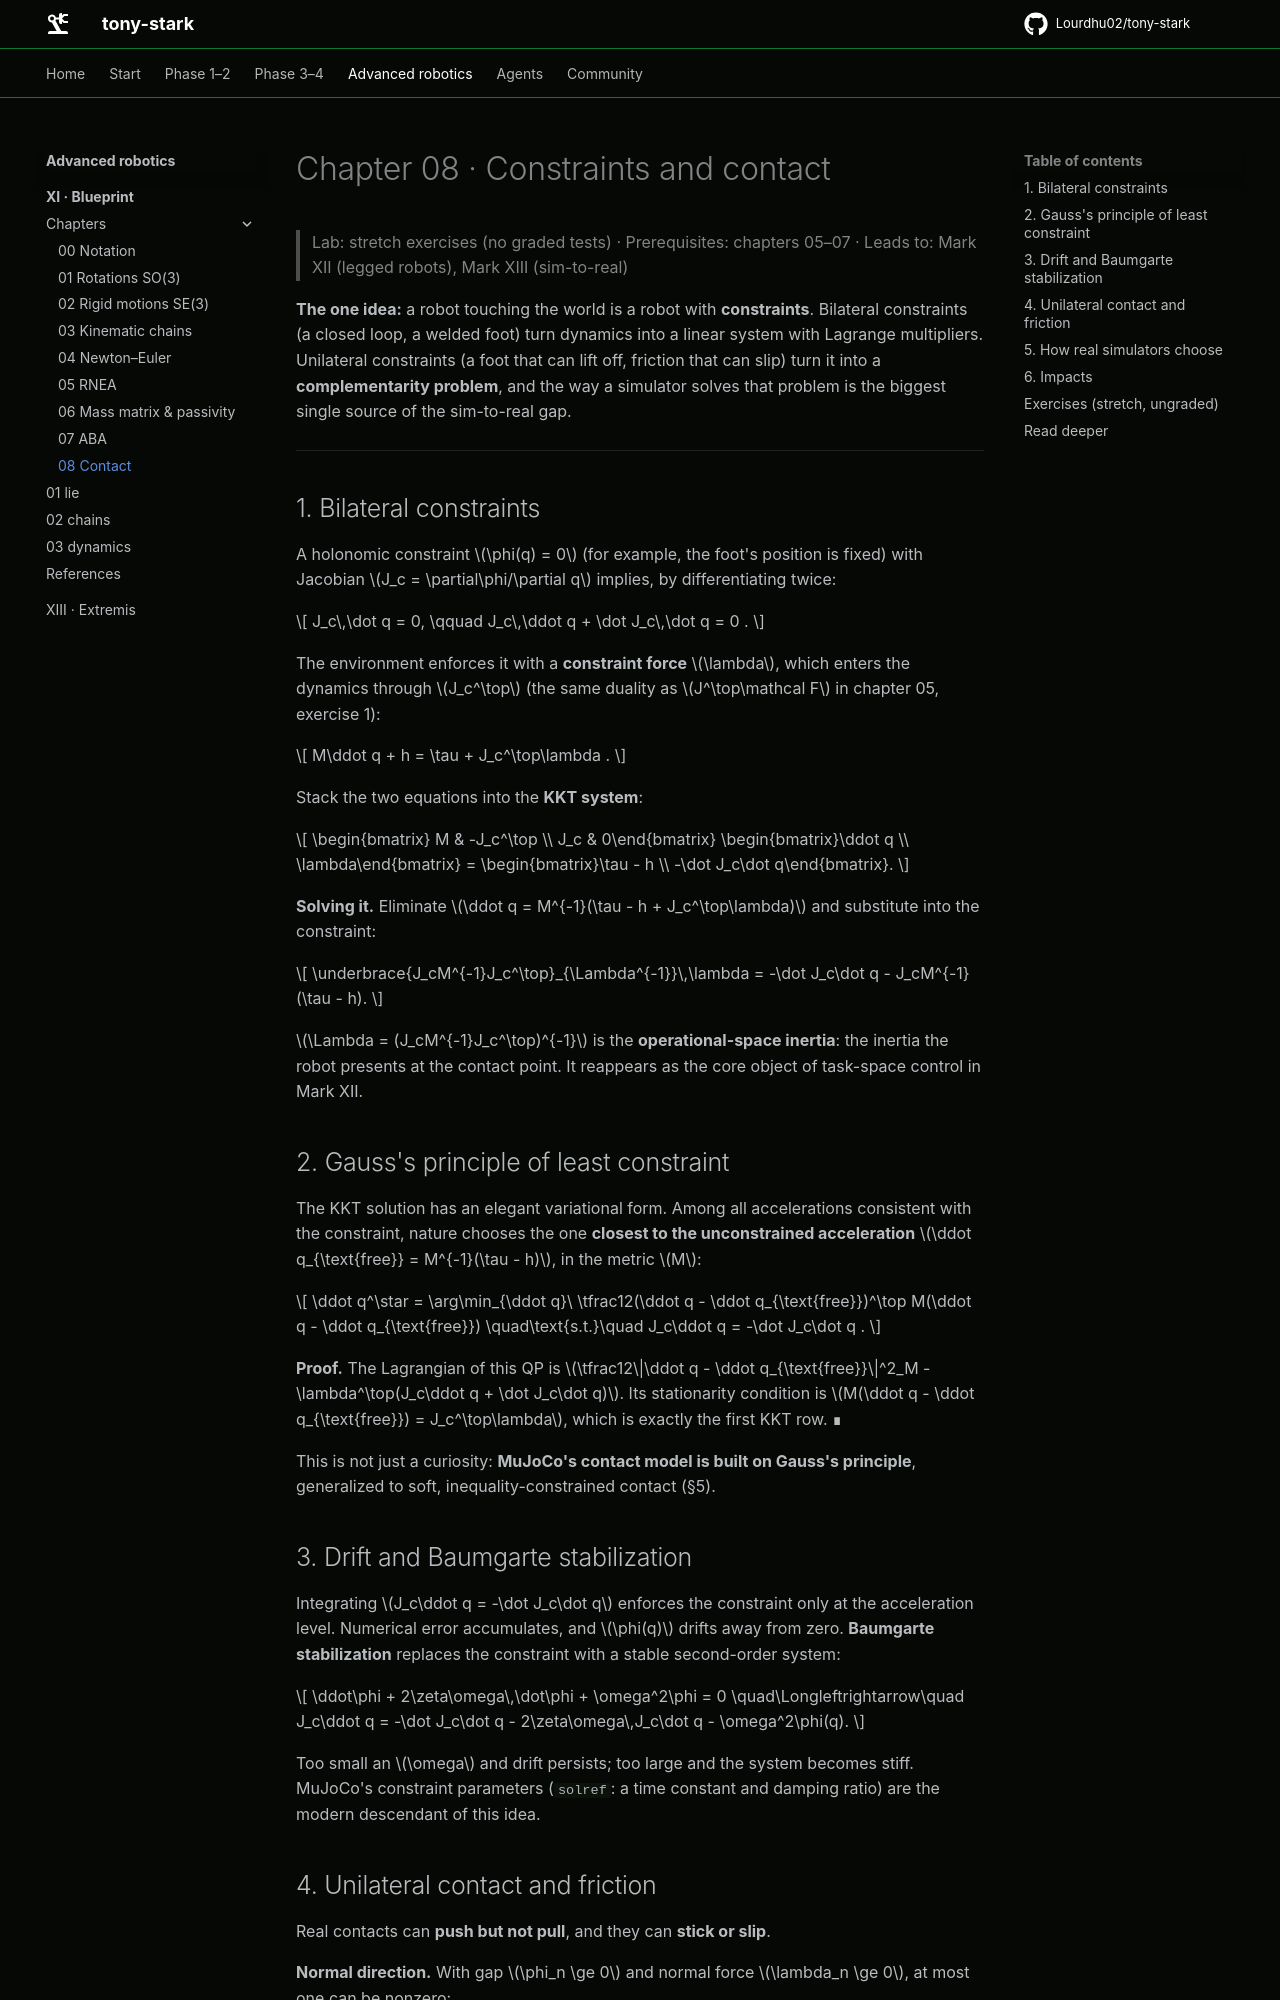

repository: Lourdhu02/tony-stark · page: marks/mark-11-blueprint/chapters/08-contact/index.html · generator: mkdocs

# Chapter 08 · Constraints and contact

> Lab: stretch exercises (no graded tests) · Prerequisites: chapters 05–07 · Leads to: Mark XII (legged robots), Mark XIII (sim-to-real)

**The one idea:** a robot touching the world is a robot with **constraints**. Bilateral constraints (a closed loop, a welded foot) turn dynamics into a linear system with Lagrange multipliers. Unilateral constraints (a foot that can lift off, friction that can slip) turn it into a **complementarity problem**, and the way a simulator solves that problem is the biggest single source of the sim-to-real gap.

---

## 1. Bilateral constraints

A holonomic constraint $\phi(q) = 0$ (for example, the foot's position is fixed) with Jacobian $J_c = \partial\phi/\partial q$ implies, by differentiating twice:

```math
J_c\,\dot q = 0, \qquad J_c\,\ddot q + \dot J_c\,\dot q = 0 .
```

The environment enforces it with a **constraint force** $\lambda$, which enters the dynamics through $J_c^\top$ (the same duality as $J^\top\mathcal F$ in chapter 05, exercise 1):

```math
M\ddot q + h = \tau + J_c^\top\lambda .
```

Stack the two equations into the **KKT system**:

```math
\begin{bmatrix} M & -J_c^\top \\ J_c & 0\end{bmatrix}
\begin{bmatrix}\ddot q \\ \lambda\end{bmatrix}
= \begin{bmatrix}\tau - h \\ -\dot J_c\dot q\end{bmatrix}.
```

**Solving it.** Eliminate $\ddot q = M^{-1}(\tau - h + J_c^\top\lambda)$ and substitute into the constraint:

```math
\underbrace{J_cM^{-1}J_c^\top}_{\Lambda^{-1}}\,\lambda = -\dot J_c\dot q - J_cM^{-1}(\tau - h).
```

$\Lambda = (J_cM^{-1}J_c^\top)^{-1}$ is the **operational-space inertia**: the inertia the robot presents at the contact point. It reappears as the core object of task-space control in Mark XII.

## 2. Gauss's principle of least constraint

The KKT solution has an elegant variational form. Among all accelerations consistent with the constraint, nature chooses the one **closest to the unconstrained acceleration** $\ddot q_{\text{free}} = M^{-1}(\tau - h)$, in the metric $M$:

```math
\ddot q^\star = \arg\min_{\ddot q}\ \tfrac12(\ddot q - \ddot q_{\text{free}})^\top M(\ddot q - \ddot q_{\text{free}})
\quad\text{s.t.}\quad J_c\ddot q = -\dot J_c\dot q .
```

**Proof.** The Lagrangian of this QP is $\tfrac12\|\ddot q - \ddot q_{\text{free}}\|^2_M - \lambda^\top(J_c\ddot q + \dot J_c\dot q)$. Its stationarity condition is $M(\ddot q - \ddot q_{\text{free}}) = J_c^\top\lambda$, which is exactly the first KKT row. ∎

This is not just a curiosity: **MuJoCo's contact model is built on Gauss's principle**, generalized to soft, inequality-constrained contact (§5).

## 3. Drift and Baumgarte stabilization

Integrating $J_c\ddot q = -\dot J_c\dot q$ enforces the constraint only at the acceleration level. Numerical error accumulates, and $\phi(q)$ drifts away from zero. **Baumgarte stabilization** replaces the constraint with a stable second-order system:

```math
\ddot\phi + 2\zeta\omega\,\dot\phi + \omega^2\phi = 0
\quad\Longleftrightarrow\quad
J_c\ddot q = -\dot J_c\dot q - 2\zeta\omega\,J_c\dot q - \omega^2\phi(q).
```

Too small an $\omega$ and drift persists; too large and the system becomes stiff. MuJoCo's constraint parameters (`solref`: a time constant and damping ratio) are the modern descendant of this idea.
